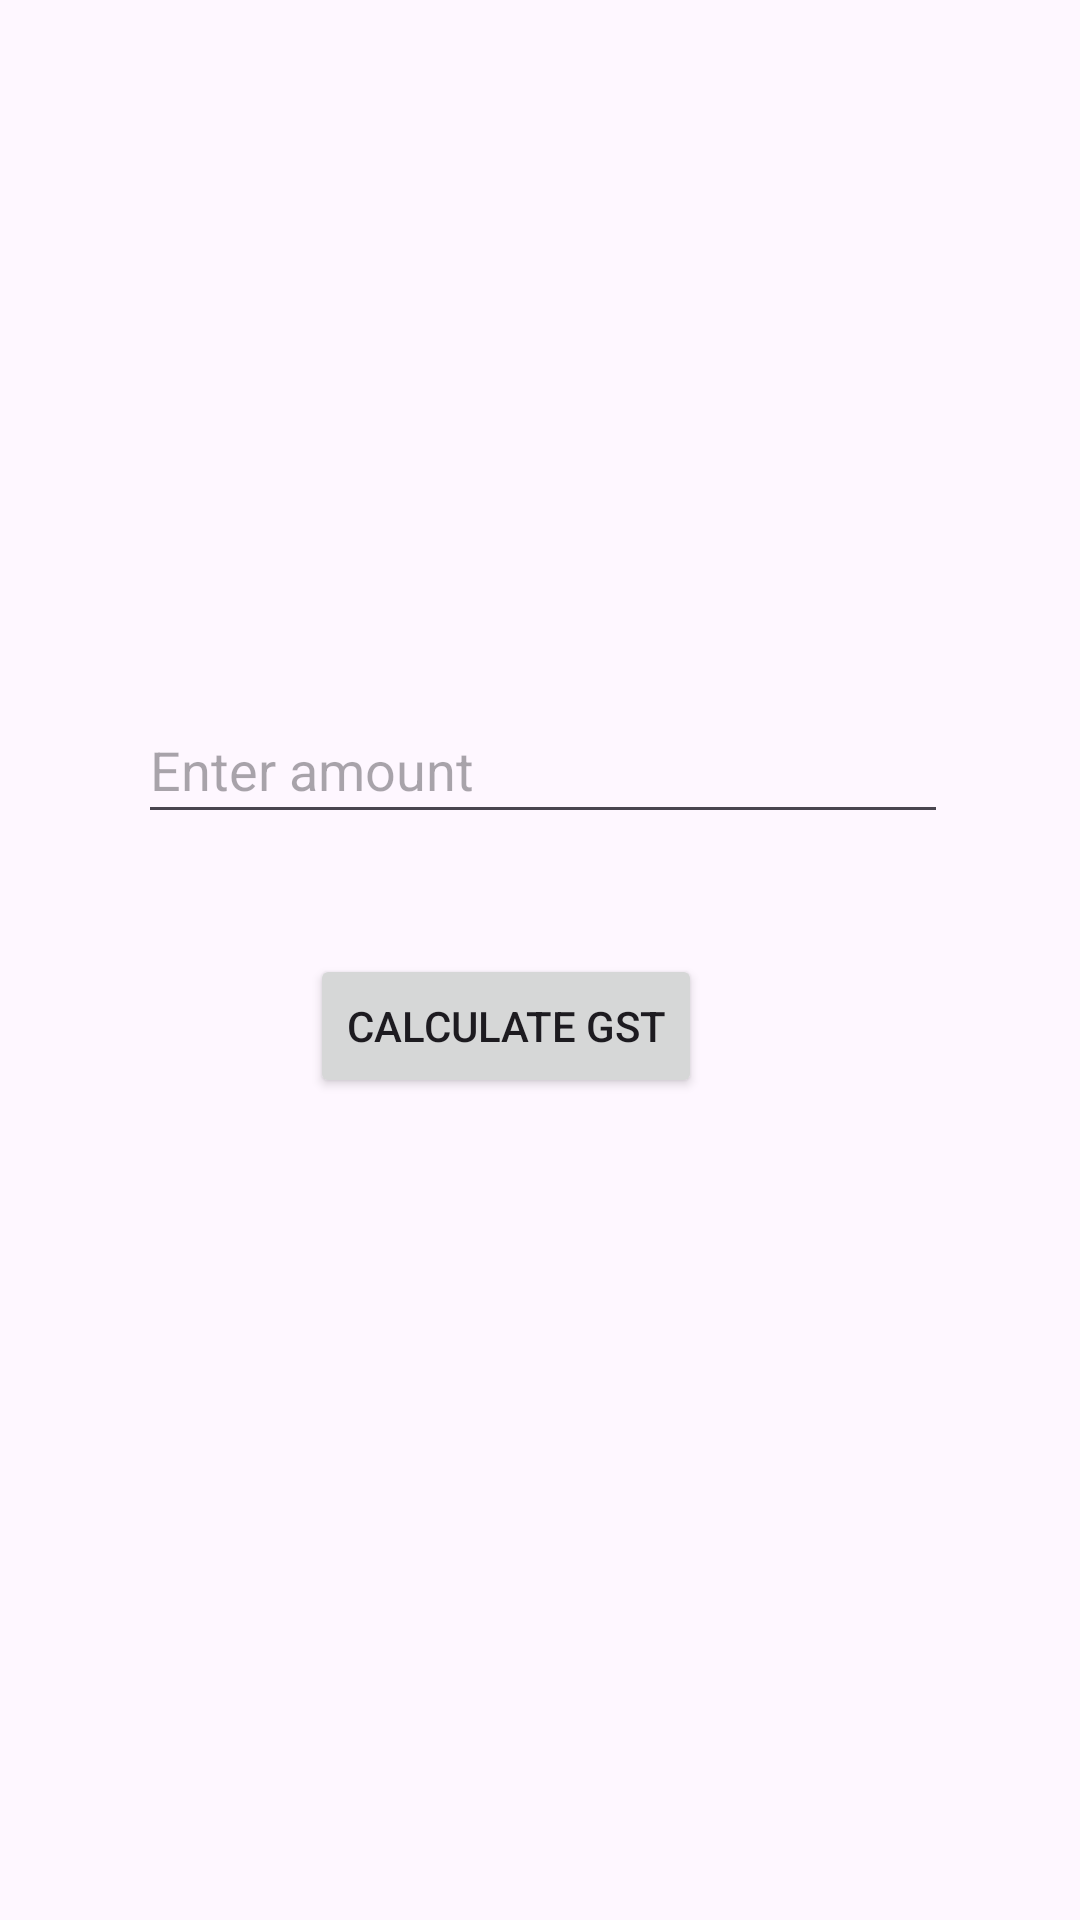

The Android layout XML behind this screen, and the referenced resources:
<!-- AndroidManifest.xml: application theme Theme.MAD_Project_106 -->
<!-- res/layout/activity_gst_calculate.xml -->
<?xml version="1.0" encoding="utf-8"?>
<androidx.constraintlayout.widget.ConstraintLayout
    xmlns:android="http://schemas.android.com/apk/res/android"
    xmlns:app="http://schemas.android.com/apk/res-auto"
    xmlns:tools="http://schemas.android.com/tools"
    android:layout_width="match_parent"
    android:layout_height="match_parent"
    tools:context=".GstCalculate">

    <EditText
        android:id="@+id/edtAmount"
        android:layout_width="270dp"
        android:layout_height="46dp"
        android:layout_marginStart="50dp"
        android:layout_marginTop="232dp"
        android:layout_marginEnd="50dp"
        android:hint="Enter amount"
        app:layout_constraintEnd_toEndOf="parent"
        app:layout_constraintHorizontal_bias="0.433"
        app:layout_constraintStart_toStartOf="parent"
        app:layout_constraintTop_toTopOf="parent" />

    <Button
        android:id="@+id/btnCalculateGST"
        android:layout_height="wrap_content"
        android:layout_width="wrap_content"
        android:layout_marginStart="125dp"

        android:layout_marginTop="40dp"
        android:layout_marginEnd="148dp"
        android:text="Calculate GST"
        app:layout_constraintEnd_toEndOf="parent"
        app:layout_constraintStart_toStartOf="parent"
        app:layout_constraintTop_toBottomOf="@+id/edtAmount" />

    <TextView
        android:id="@+id/tvGSTResult"
        android:layout_width="wrap_content"
        android:layout_height="wrap_content"
        android:layout_marginTop="16dp"
        app:layout_constraintTop_toBottomOf="@+id/btnCalculateGST"
        app:layout_constraintStart_toStartOf="parent" />

</androidx.constraintlayout.widget.ConstraintLayout>
<!-- resources referenced by this layout -->
<resources>
  <style name="Theme.MAD_Project_106" parent="Base.Theme.MAD_Project_106" />
  <style name="Base.Theme.MAD_Project_106" parent="Theme.Material3.DayNight.NoActionBar">
          
          <item name="colorPrimary">@color/purple_500</item>
          <item name="colorPrimaryVariant">@color/purple_700</item>
          <item name="colorOnPrimary">@color/white</item>
          Secondary brand color.
          <item name="colorSecondary">@color/teal_700</item>
          
  
          <item name="colorOnSecondary">@color/black</item>
          
          <item name="android:statusBarColor" tools:targetApi="l">?attr/colorPrimaryVariant</item>
          
      </style>
  <!-- not gathered from this repository: default colours our renderer supplied (Android Studio template values) -->
  <color name="purple_500">#FF6200EE</color>
  <color name="purple_700">#FF3700B3</color>
  <color name="teal_700">#FF018786</color>
  <color name="black">#FF000000</color>
  <color name="white">#FFFFFFFF</color>
</resources>
